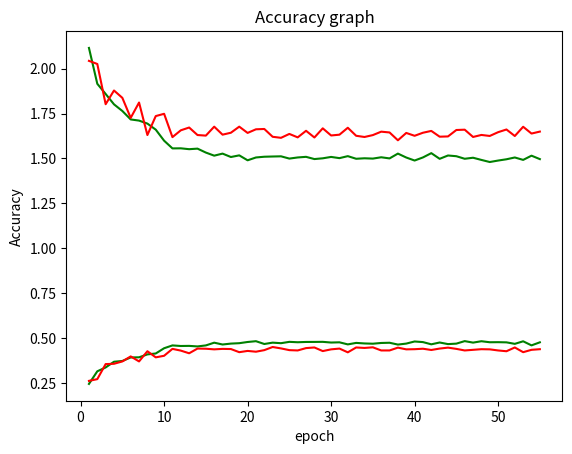

Source code (Python):
from matplotlib import pyplot as plt
import numpy as np

val={'loss': [2.0427766731747776, 2.025491160835093, 1.8017424277461085, 1.8780157938144886, 1.8371428912270038, 1.7258082819483855, 1.811088489883343, 1.6303166933650022, 1.7357805673205136, 1.7484160063052656, 1.6187463699472189, 1.6566156479412302, 1.6721348015245605, 1.6303328025205923, 1.627103729464224, 1.676850672691099, 1.6324041960233175, 1.643156756290479, 1.6769548878008735, 1.6421348134018383, 1.6622332436371183, 1.6640393847263473, 1.6206278414339632, 1.6148112469792055, 1.6364867148860809, 1.617307293903547, 1.653938798563524, 1.616690773702021, 1.667609326716808, 1.6278962258577554, 1.6323014819944226, 1.670814839257504, 1.6261961864406582, 1.619498117757862, 1.6300402477500537, 1.6490556102476643, 1.6446513387048982, 1.6011248163898404, 1.6419834738309838, 1.626121671280865, 1.6431183554134685, 1.6532565144320208, 1.621146113381972, 1.6225832075582136, 1.6583322201382105, 1.6601115569095561, 1.619645218487501, 1.6308058382847461, 1.6252285871385177, 1.646175532415834, 1.6611670135100614, 1.6249274734631765, 1.676285166374579, 1.6385842362173557, 1.6494840134094357], 'acc': [0.2632955536181343, 0.2728857890148213, 0.35658238884045335, 0.3583260680034874, 0.3714036617262424, 0.3993025283347864, 0.3714036617262424, 0.42807323452484747, 0.39407149084568444, 0.4027898866608544, 0.44115082824760243, 0.43156059285091547, 0.4167393199651264, 0.44289450741063646, 0.4420226678291195, 0.4385353095030515, 0.44115082824760243, 0.44027898866608545, 0.42284219703574544, 0.42981691368788144, 0.42545771578029645, 0.43417611159546643, 0.4516129032258065, 0.44376634699215345, 0.43417611159546643, 0.43243243243243246, 0.4455100261551875, 0.4489973844812555, 0.42894507410636445, 0.4385353095030515, 0.44289450741063646, 0.42197035745422845, 0.4489973844812555, 0.44638186573670446, 0.44986922406277247, 0.43243243243243246, 0.43243243243243246, 0.4481255448997385, 0.4385353095030515, 0.43940714908456846, 0.4420226678291195, 0.43504795117698347, 0.44289450741063646, 0.4481255448997385, 0.44115082824760243, 0.43243243243243246, 0.43591979075850046, 0.43940714908456846, 0.4385353095030515, 0.43243243243243246, 0.42807323452484747, 0.4489973844812555, 0.42284219703574544, 0.43591979075850046, 0.43940714908456846]}
train={'loss': [2.114761046861855, 1.9153617401817329, 1.858691182295642, 1.8010253643001175, 1.7640481018320977, 1.717027786937594, 1.710619194659473, 1.693982772952505, 1.6603124583334001, 1.5989420975182729, 1.5560194716053375, 1.5564782616583475, 1.5516378406567086, 1.5547049600988838, 1.5328187888505125, 1.5156236526819042, 1.527052962454554, 1.5080999031587607, 1.5173001532848733, 1.4898172959519589, 1.5055790689042172, 1.5096740513407183, 1.5109357672827308, 1.511979355922965, 1.4994008011716682, 1.5056473065194032, 1.5091002654257872, 1.4967187536739122, 1.5009195841720782, 1.5086102692012962, 1.501874589245047, 1.5129705647004748, 1.498368470854417, 1.5010575344878332, 1.4993503471717795, 1.506678963720015, 1.500354626108831, 1.527118296184482, 1.5053012196046156, 1.4885823587797529, 1.5057893757632095, 1.5296368624973586, 1.4980654310529224, 1.516588147995566, 1.5125459924626519, 1.4983555630075438, 1.5041029563687809, 1.4919187005537706, 1.4803039767262427, 1.4884281358535658, 1.495536391824273, 1.5055214940718138, 1.4921158964641175, 1.5155559421188307, 1.4964181307473488], 'acc': [0.246309403437816, 0.31648129423660265, 0.3379170879676441, 0.36966632962588475, 0.3739130434782609, 0.39352881698685543, 0.3943377148634985, 0.41051567239635994, 0.4155712841253792, 0.4446916076845298, 0.4604651162790698, 0.45722952477249745, 0.4578361981799798, 0.45480283114256825, 0.4604651162790698, 0.4756319514661274, 0.46552072800808897, 0.4705763397371082, 0.4728008088978766, 0.479474216380182, 0.4839231547017189, 0.46835187057633976, 0.47583417593528815, 0.4728008088978766, 0.48028311425682507, 0.4780586450960566, 0.4796764408493428, 0.47987866531850354, 0.48028311425682507, 0.4764408493427705, 0.4776541961577351, 0.4661274014155713, 0.4744186046511628, 0.4713852376137513, 0.4699696663296259, 0.4740141557128413, 0.4752275025278059, 0.46511627906976744, 0.4705763397371082, 0.4823053589484328, 0.4788675429726997, 0.46653185035389283, 0.4766430738119313, 0.46774519716885743, 0.4703741152679474, 0.48432760364004046, 0.47603640040444894, 0.48372093023255813, 0.4780586450960566, 0.47846309403437814, 0.47745197168857434, 0.4691607684529828, 0.4833164812942366, 0.46066734074823057, 0.4776541961577351]}
epoch_idx=np.arange(len(train["acc"]))
epoch_idx+=1

plt.title("loss graph")
plt.xlabel("epoch")
plt.ylabel("loss")
plt.plot(epoch_idx,train['loss'],color="green")
plt.plot(epoch_idx,val['loss'],color='red')
plt.show()

plt.title("Accuracy graph")
plt.xlabel("epoch")
plt.ylabel("Accuracy")
plt.plot(epoch_idx,train['acc'],color="green")
plt.plot(epoch_idx,val['acc'],color='red')
plt.show()
